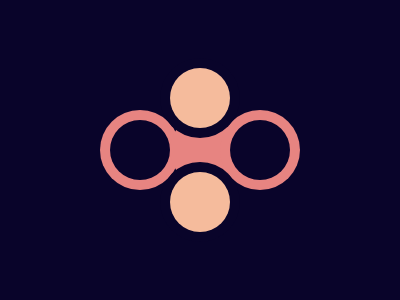

Give the HTML and CSS whose rendering is this image.

<div class="light top"></div>
<div class="light bottom"></div>
<div class="dark left"></div>
<div class="middle"></div>
<div class="dark right"></div>
<style>
  body {
    background: #09042a;
  }
  div {
    position: absolute;
    border-radius: 50%;
    aspect-ratio: 1;
  }
  .light {
    background: #f5bb9c;
    width: 60px;
    left: 170px;
  }
  .top {
    top: 68px;
    box-shadow: 0 0 0 10px #09042a;
    z-index: 1;
  }
  .bottom {
    bottom: 68px;
    box-shadow: 0 0 0 10px #09042a;
    z-index: 1;
  }
  .dark {
    background: #09042a;
    width: 60px;
    top: 120px;
    box-shadow: 0 0 0 10px #e78481;
  }
  .dark.left {
    left: 110px;
  }
  .dark.right {
    right: 110px;
  }
  .middle {
    background: #e78481;
    width: 70px;
    top: 115px;
    left: 170px;
  }
</style>
